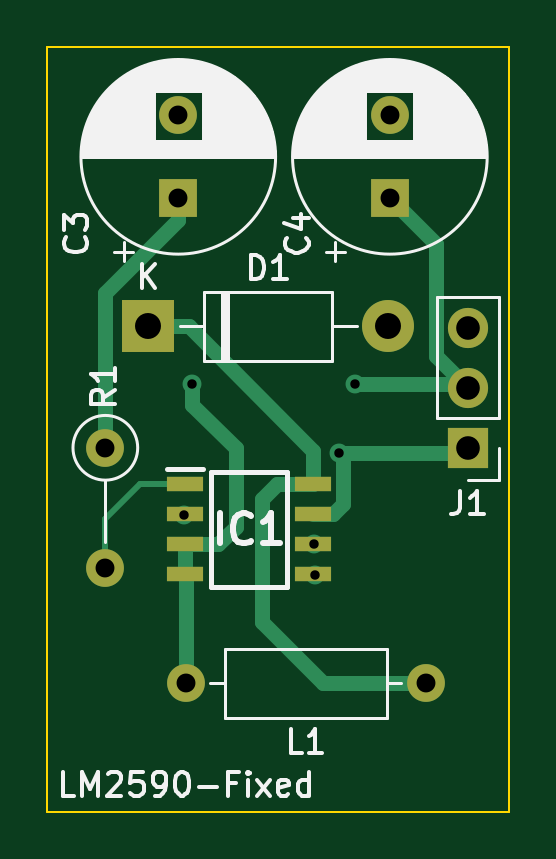
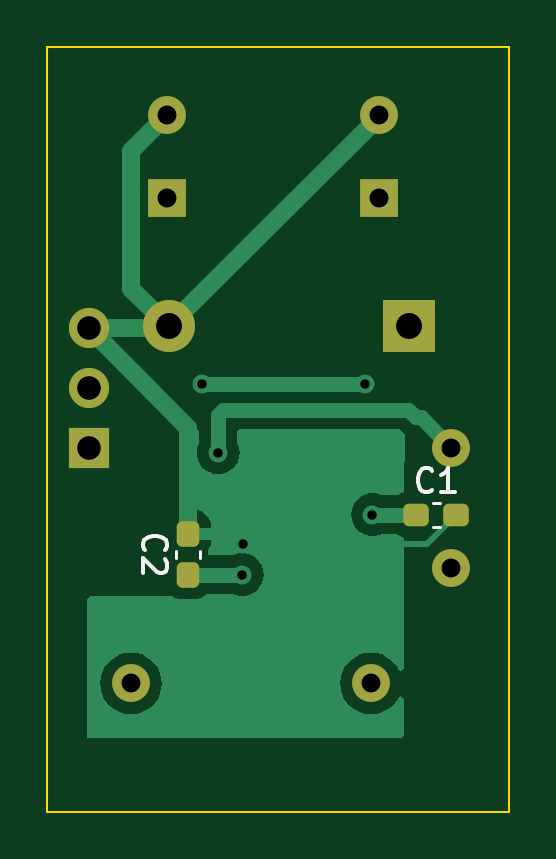
Circuit board: 11 layer files. Board 19.6 x 32.4 mm.
- bottom_copper: LM2597-Fixed-B_Cu.gbr (11699 bytes)
- bottom_mask: LM2597-Fixed-B_Mask.gbr (2038 bytes)
- paste: LM2597-Fixed-B_Paste.gbr (1356 bytes)
- bottom_silk: LM2597-Fixed-B_Silkscreen.gbr (3060 bytes)
- outline: LM2597-Fixed-Edge_Cuts.gbr (689 bytes)
- top_copper: LM2597-Fixed-F_Cu.gbr (4438 bytes)
- top_mask: LM2597-Fixed-F_Mask.gbr (1392 bytes)
- paste: LM2597-Fixed-F_Paste.gbr (710 bytes)
- top_silk: LM2597-Fixed-F_Silkscreen.gbr (29674 bytes)
- drill: LM2597-Fixed-NPTH.drl (268 bytes)
- drill: LM2597-Fixed-PTH.drl (798 bytes)

=== bottom_copper: LM2597-Fixed-B_Cu.gbr (11699 bytes, source omitted) ===
=== bottom_mask: LM2597-Fixed-B_Mask.gbr (2038 bytes, source withheld) ===
=== paste: LM2597-Fixed-B_Paste.gbr (1356 bytes, source withheld) ===
=== bottom_silk: LM2597-Fixed-B_Silkscreen.gbr ===
%TF.GenerationSoftware,KiCad,Pcbnew,7.0.1*%
%TF.CreationDate,2023-05-04T19:01:16-07:00*%
%TF.ProjectId,LM2597-Fixed,4c4d3235-3937-42d4-9669-7865642e6b69,rev?*%
%TF.SameCoordinates,Original*%
%TF.FileFunction,Legend,Bot*%
%TF.FilePolarity,Positive*%
%FSLAX46Y46*%
G04 Gerber Fmt 4.6, Leading zero omitted, Abs format (unit mm)*
G04 Created by KiCad (PCBNEW 7.0.1) date 2023-05-04 19:01:16*
%MOMM*%
%LPD*%
G01*
G04 APERTURE LIST*
%ADD10C,0.150000*%
%ADD11C,0.120000*%
G04 APERTURE END LIST*
D10*
%TO.C,C2*%
X160718632Y-101388514D02*
X160766252Y-101340895D01*
X160766252Y-101340895D02*
X160813871Y-101198038D01*
X160813871Y-101198038D02*
X160813871Y-101102800D01*
X160813871Y-101102800D02*
X160766252Y-100959943D01*
X160766252Y-100959943D02*
X160671013Y-100864705D01*
X160671013Y-100864705D02*
X160575775Y-100817086D01*
X160575775Y-100817086D02*
X160385299Y-100769467D01*
X160385299Y-100769467D02*
X160242442Y-100769467D01*
X160242442Y-100769467D02*
X160051966Y-100817086D01*
X160051966Y-100817086D02*
X159956728Y-100864705D01*
X159956728Y-100864705D02*
X159861490Y-100959943D01*
X159861490Y-100959943D02*
X159813871Y-101102800D01*
X159813871Y-101102800D02*
X159813871Y-101198038D01*
X159813871Y-101198038D02*
X159861490Y-101340895D01*
X159861490Y-101340895D02*
X159909109Y-101388514D01*
X159909109Y-101769467D02*
X159861490Y-101817086D01*
X159861490Y-101817086D02*
X159813871Y-101912324D01*
X159813871Y-101912324D02*
X159813871Y-102150419D01*
X159813871Y-102150419D02*
X159861490Y-102245657D01*
X159861490Y-102245657D02*
X159909109Y-102293276D01*
X159909109Y-102293276D02*
X160004347Y-102340895D01*
X160004347Y-102340895D02*
X160099585Y-102340895D01*
X160099585Y-102340895D02*
X160242442Y-102293276D01*
X160242442Y-102293276D02*
X160813871Y-101721848D01*
X160813871Y-101721848D02*
X160813871Y-102340895D01*
%TO.C,C1*%
X148582366Y-98816188D02*
X148629985Y-98863808D01*
X148629985Y-98863808D02*
X148772842Y-98911427D01*
X148772842Y-98911427D02*
X148868080Y-98911427D01*
X148868080Y-98911427D02*
X149010937Y-98863808D01*
X149010937Y-98863808D02*
X149106175Y-98768569D01*
X149106175Y-98768569D02*
X149153794Y-98673331D01*
X149153794Y-98673331D02*
X149201413Y-98482855D01*
X149201413Y-98482855D02*
X149201413Y-98339998D01*
X149201413Y-98339998D02*
X149153794Y-98149522D01*
X149153794Y-98149522D02*
X149106175Y-98054284D01*
X149106175Y-98054284D02*
X149010937Y-97959046D01*
X149010937Y-97959046D02*
X148868080Y-97911427D01*
X148868080Y-97911427D02*
X148772842Y-97911427D01*
X148772842Y-97911427D02*
X148629985Y-97959046D01*
X148629985Y-97959046D02*
X148582366Y-98006665D01*
X147629985Y-98911427D02*
X148201413Y-98911427D01*
X147915699Y-98911427D02*
X147915699Y-97911427D01*
X147915699Y-97911427D02*
X148010937Y-98054284D01*
X148010937Y-98054284D02*
X148106175Y-98149522D01*
X148106175Y-98149522D02*
X148201413Y-98197141D01*
D11*
%TO.C,C2*%
X158411252Y-101701448D02*
X158411252Y-101408914D01*
X159431252Y-101701448D02*
X159431252Y-101408914D01*
%TO.C,C1*%
X148561967Y-100388808D02*
X148269433Y-100388808D01*
X148561967Y-99368808D02*
X148269433Y-99368808D01*
%TD*%
M02*

=== outline: LM2597-Fixed-Edge_Cuts.gbr ===
%TF.GenerationSoftware,KiCad,Pcbnew,7.0.1*%
%TF.CreationDate,2023-05-04T19:01:16-07:00*%
%TF.ProjectId,LM2597-Fixed,4c4d3235-3937-42d4-9669-7865642e6b69,rev?*%
%TF.SameCoordinates,Original*%
%TF.FileFunction,Profile,NP*%
%FSLAX46Y46*%
G04 Gerber Fmt 4.6, Leading zero omitted, Abs format (unit mm)*
G04 Created by KiCad (PCBNEW 7.0.1) date 2023-05-04 19:01:16*
%MOMM*%
%LPD*%
G01*
G04 APERTURE LIST*
%TA.AperFunction,Profile*%
%ADD10C,0.100000*%
%TD*%
G04 APERTURE END LIST*
D10*
X145312669Y-112443271D02*
X145312669Y-80058271D01*
X164870669Y-112443271D02*
X145312669Y-112443271D01*
X145312669Y-80058271D02*
X164870669Y-80058271D01*
X164870669Y-80058271D02*
X164870669Y-112443271D01*
M02*

=== top_copper: LM2597-Fixed-F_Cu.gbr ===
%TF.GenerationSoftware,KiCad,Pcbnew,7.0.1*%
%TF.CreationDate,2023-05-04T19:01:15-07:00*%
%TF.ProjectId,LM2597-Fixed,4c4d3235-3937-42d4-9669-7865642e6b69,rev?*%
%TF.SameCoordinates,Original*%
%TF.FileFunction,Copper,L1,Top*%
%TF.FilePolarity,Positive*%
%FSLAX46Y46*%
G04 Gerber Fmt 4.6, Leading zero omitted, Abs format (unit mm)*
G04 Created by KiCad (PCBNEW 7.0.1) date 2023-05-04 19:01:15*
%MOMM*%
%LPD*%
G01*
G04 APERTURE LIST*
%TA.AperFunction,SMDPad,CuDef*%
%ADD10R,1.528000X0.650000*%
%TD*%
%TA.AperFunction,ComponentPad*%
%ADD11C,1.600000*%
%TD*%
%TA.AperFunction,ComponentPad*%
%ADD12O,1.600000X1.600000*%
%TD*%
%TA.AperFunction,ComponentPad*%
%ADD13R,2.200000X2.200000*%
%TD*%
%TA.AperFunction,ComponentPad*%
%ADD14O,2.200000X2.200000*%
%TD*%
%TA.AperFunction,ComponentPad*%
%ADD15R,1.600000X1.600000*%
%TD*%
%TA.AperFunction,ComponentPad*%
%ADD16R,1.700000X1.700000*%
%TD*%
%TA.AperFunction,ComponentPad*%
%ADD17O,1.700000X1.700000*%
%TD*%
%TA.AperFunction,ViaPad*%
%ADD18C,0.800000*%
%TD*%
%TA.AperFunction,Conductor*%
%ADD19C,0.635000*%
%TD*%
%TA.AperFunction,Conductor*%
%ADD20C,0.250000*%
%TD*%
G04 APERTURE END LIST*
D10*
%TO.P,IC1,1,ERROR_FLAG*%
%TO.N,Net-(IC1-ERROR_FLAG)*%
X151138992Y-98598564D03*
%TO.P,IC1,2,DELAY*%
%TO.N,Net-(IC1-DELAY)*%
X151138992Y-99868564D03*
%TO.P,IC1,3,BIAS_SUPPLY*%
%TO.N,VCC*%
X151138992Y-101138564D03*
%TO.P,IC1,4,FEEDBACK*%
X151138992Y-102408564D03*
%TO.P,IC1,5,~{SHUTDOWN}/SOFT-START*%
%TO.N,Net-(IC1-~{SHUTDOWN}{slash}SOFT-START)*%
X156560992Y-102408564D03*
%TO.P,IC1,6,GROUND*%
%TO.N,GND*%
X156560992Y-101138564D03*
%TO.P,IC1,7,+VIN*%
%TO.N,+VDC*%
X156560992Y-99868564D03*
%TO.P,IC1,8,OUTPUT*%
%TO.N,Net-(D1-K)*%
X156560992Y-98598564D03*
%TD*%
D11*
%TO.P,L1,1,1*%
%TO.N,Net-(D1-K)*%
X161334161Y-107019396D03*
D12*
%TO.P,L1,2,2*%
%TO.N,VCC*%
X151174161Y-107019396D03*
%TD*%
D13*
%TO.P,D1,1,K*%
%TO.N,Net-(D1-K)*%
X149579492Y-91907963D03*
D14*
%TO.P,D1,2,A*%
%TO.N,GND*%
X159739492Y-91907963D03*
%TD*%
D11*
%TO.P,R1,1*%
%TO.N,+VDC*%
X147766141Y-97044385D03*
D12*
%TO.P,R1,2*%
%TO.N,Net-(IC1-ERROR_FLAG)*%
X147766141Y-102124385D03*
%TD*%
D15*
%TO.P,C4,1*%
%TO.N,VCC*%
X159810912Y-86476788D03*
D11*
%TO.P,C4,2*%
%TO.N,GND*%
X159810912Y-82976788D03*
%TD*%
D15*
%TO.P,C3,1*%
%TO.N,+VDC*%
X150853605Y-86476788D03*
D11*
%TO.P,C3,2*%
%TO.N,GND*%
X150853605Y-82976788D03*
%TD*%
D16*
%TO.P,J1,1,Pin_1*%
%TO.N,+VDC*%
X163118369Y-97073471D03*
D17*
%TO.P,J1,2,Pin_2*%
%TO.N,VCC*%
X163118369Y-94533471D03*
%TO.P,J1,3,Pin_3*%
%TO.N,GND*%
X163118369Y-91993471D03*
%TD*%
D18*
%TO.N,Net-(IC1-DELAY)*%
X151110420Y-99878087D03*
%TO.N,GND*%
X156598987Y-101116350D03*
%TO.N,Net-(IC1-~{SHUTDOWN}{slash}SOFT-START)*%
X156625177Y-102418753D03*
%TO.N,+VDC*%
X157642077Y-97262758D03*
%TO.N,VCC*%
X158318828Y-94334363D03*
X151443568Y-94337281D03*
%TD*%
D19*
%TO.N,+VDC*%
X147766141Y-97044385D02*
X147766141Y-90486314D01*
X156560992Y-99868564D02*
X157414992Y-99868564D01*
X157842492Y-99441064D02*
X157842492Y-97463173D01*
X157414992Y-99868564D02*
X157842492Y-99441064D01*
X150853605Y-87398850D02*
X150853605Y-86476788D01*
X157642077Y-97262758D02*
X162929082Y-97262758D01*
X147766141Y-90486314D02*
X150853605Y-87398850D01*
X157842492Y-97463173D02*
X157642077Y-97262758D01*
%TO.N,VCC*%
X153277788Y-100398768D02*
X153277788Y-97056055D01*
X161750869Y-88416745D02*
X161750869Y-93165971D01*
X159810912Y-86476788D02*
X161750869Y-88416745D01*
X161750869Y-93165971D02*
X163118369Y-94533471D01*
X151138992Y-102408564D02*
X151138992Y-101138564D01*
X153277788Y-97056055D02*
X151434897Y-95213164D01*
X158318828Y-94334363D02*
X162919261Y-94334363D01*
X151138992Y-101138564D02*
X152537992Y-101138564D01*
X152537992Y-101138564D02*
X153277788Y-100398768D01*
X151434897Y-95213164D02*
X151443568Y-94337281D01*
X151174161Y-107019396D02*
X151174161Y-102443733D01*
X151174161Y-102443733D02*
X151138992Y-102408564D01*
%TO.N,Net-(D1-K)*%
X156560992Y-97166293D02*
X151302662Y-91907963D01*
X156988257Y-107019396D02*
X154408170Y-104439309D01*
X154408170Y-99210641D02*
X155020247Y-98598564D01*
X156560992Y-98598564D02*
X156560992Y-97166293D01*
X151302662Y-91907963D02*
X149579492Y-91907963D01*
X154408170Y-104439309D02*
X154408170Y-99210641D01*
X161334161Y-107019396D02*
X156988257Y-107019396D01*
X155020247Y-98598564D02*
X156560992Y-98598564D01*
D20*
%TO.N,Net-(IC1-ERROR_FLAG)*%
X147766141Y-100057092D02*
X149224669Y-98598564D01*
X147766141Y-102124385D02*
X147766141Y-100057092D01*
X151138992Y-98598564D02*
X149224669Y-98598564D01*
%TD*%
M02*

=== top_mask: LM2597-Fixed-F_Mask.gbr ===
%TF.GenerationSoftware,KiCad,Pcbnew,7.0.1*%
%TF.CreationDate,2023-05-04T19:01:16-07:00*%
%TF.ProjectId,LM2597-Fixed,4c4d3235-3937-42d4-9669-7865642e6b69,rev?*%
%TF.SameCoordinates,Original*%
%TF.FileFunction,Soldermask,Top*%
%TF.FilePolarity,Negative*%
%FSLAX46Y46*%
G04 Gerber Fmt 4.6, Leading zero omitted, Abs format (unit mm)*
G04 Created by KiCad (PCBNEW 7.0.1) date 2023-05-04 19:01:16*
%MOMM*%
%LPD*%
G01*
G04 APERTURE LIST*
%ADD10R,1.528000X0.650000*%
%ADD11C,1.600000*%
%ADD12O,1.600000X1.600000*%
%ADD13R,2.200000X2.200000*%
%ADD14O,2.200000X2.200000*%
%ADD15R,1.600000X1.600000*%
%ADD16R,1.700000X1.700000*%
%ADD17O,1.700000X1.700000*%
G04 APERTURE END LIST*
D10*
%TO.C,IC1*%
X151138992Y-98598564D03*
X151138992Y-99868564D03*
X151138992Y-101138564D03*
X151138992Y-102408564D03*
X156560992Y-102408564D03*
X156560992Y-101138564D03*
X156560992Y-99868564D03*
X156560992Y-98598564D03*
%TD*%
D11*
%TO.C,L1*%
X161334161Y-107019396D03*
D12*
X151174161Y-107019396D03*
%TD*%
D13*
%TO.C,D1*%
X149579492Y-91907963D03*
D14*
X159739492Y-91907963D03*
%TD*%
D11*
%TO.C,R1*%
X147766141Y-97044385D03*
D12*
X147766141Y-102124385D03*
%TD*%
D15*
%TO.C,C4*%
X159810912Y-86476788D03*
D11*
X159810912Y-82976788D03*
%TD*%
D15*
%TO.C,C3*%
X150853605Y-86476788D03*
D11*
X150853605Y-82976788D03*
%TD*%
D16*
%TO.C,J1*%
X163118369Y-97073471D03*
D17*
X163118369Y-94533471D03*
X163118369Y-91993471D03*
%TD*%
M02*

=== paste: LM2597-Fixed-F_Paste.gbr ===
%TF.GenerationSoftware,KiCad,Pcbnew,7.0.1*%
%TF.CreationDate,2023-05-04T19:01:15-07:00*%
%TF.ProjectId,LM2597-Fixed,4c4d3235-3937-42d4-9669-7865642e6b69,rev?*%
%TF.SameCoordinates,Original*%
%TF.FileFunction,Paste,Top*%
%TF.FilePolarity,Positive*%
%FSLAX46Y46*%
G04 Gerber Fmt 4.6, Leading zero omitted, Abs format (unit mm)*
G04 Created by KiCad (PCBNEW 7.0.1) date 2023-05-04 19:01:15*
%MOMM*%
%LPD*%
G01*
G04 APERTURE LIST*
%ADD10R,1.528000X0.650000*%
G04 APERTURE END LIST*
D10*
%TO.C,IC1*%
X151138992Y-98598564D03*
X151138992Y-99868564D03*
X151138992Y-101138564D03*
X151138992Y-102408564D03*
X156560992Y-102408564D03*
X156560992Y-101138564D03*
X156560992Y-99868564D03*
X156560992Y-98598564D03*
%TD*%
M02*

=== top_silk: LM2597-Fixed-F_Silkscreen.gbr (29674 bytes, source omitted) ===
=== drill: LM2597-Fixed-NPTH.drl ===
M48
; DRILL file {KiCad 7.0.1} date Thu May  4 19:01:13 2023
; FORMAT={-:-/ absolute / inch / decimal}
; #@! TF.CreationDate,2023-05-04T19:01:13-07:00
; #@! TF.GenerationSoftware,Kicad,Pcbnew,7.0.1
; #@! TF.FileFunction,NonPlated,1,2,NPTH
FMAT,2
INCH
%
G90
G05
T0
M30

=== drill: LM2597-Fixed-PTH.drl ===
M48
; DRILL file {KiCad 7.0.1} date Thu May  4 19:01:13 2023
; FORMAT={-:-/ absolute / inch / decimal}
; #@! TF.CreationDate,2023-05-04T19:01:13-07:00
; #@! TF.GenerationSoftware,Kicad,Pcbnew,7.0.1
; #@! TF.FileFunction,Plated,1,2,PTH
FMAT,2
INCH
; #@! TA.AperFunction,Plated,PTH,ViaDrill
T1C0.0157
; #@! TA.AperFunction,Plated,PTH,ComponentDrill
T2C0.0315
; #@! TA.AperFunction,Plated,PTH,ComponentDrill
T3C0.0394
; #@! TA.AperFunction,Plated,PTH,ComponentDrill
T4C0.0433
%
G90
G05
T1
X5.9492Y-3.9322
X5.9623Y-3.7141
X6.1653Y-3.981
X6.1663Y-4.0322
X6.2064Y-3.8292
X6.233Y-3.714
T2
X5.8176Y-3.8206
X5.8176Y-4.0206
X5.9391Y-3.2668
X5.9391Y-3.4046
X5.9517Y-4.2134
X6.2918Y-3.2668
X6.2918Y-3.4046
X6.3517Y-4.2134
T3
X6.422Y-3.6218
X6.422Y-3.7218
X6.422Y-3.8218
T4
X5.889Y-3.6184
X6.289Y-3.6184
T0
M30
